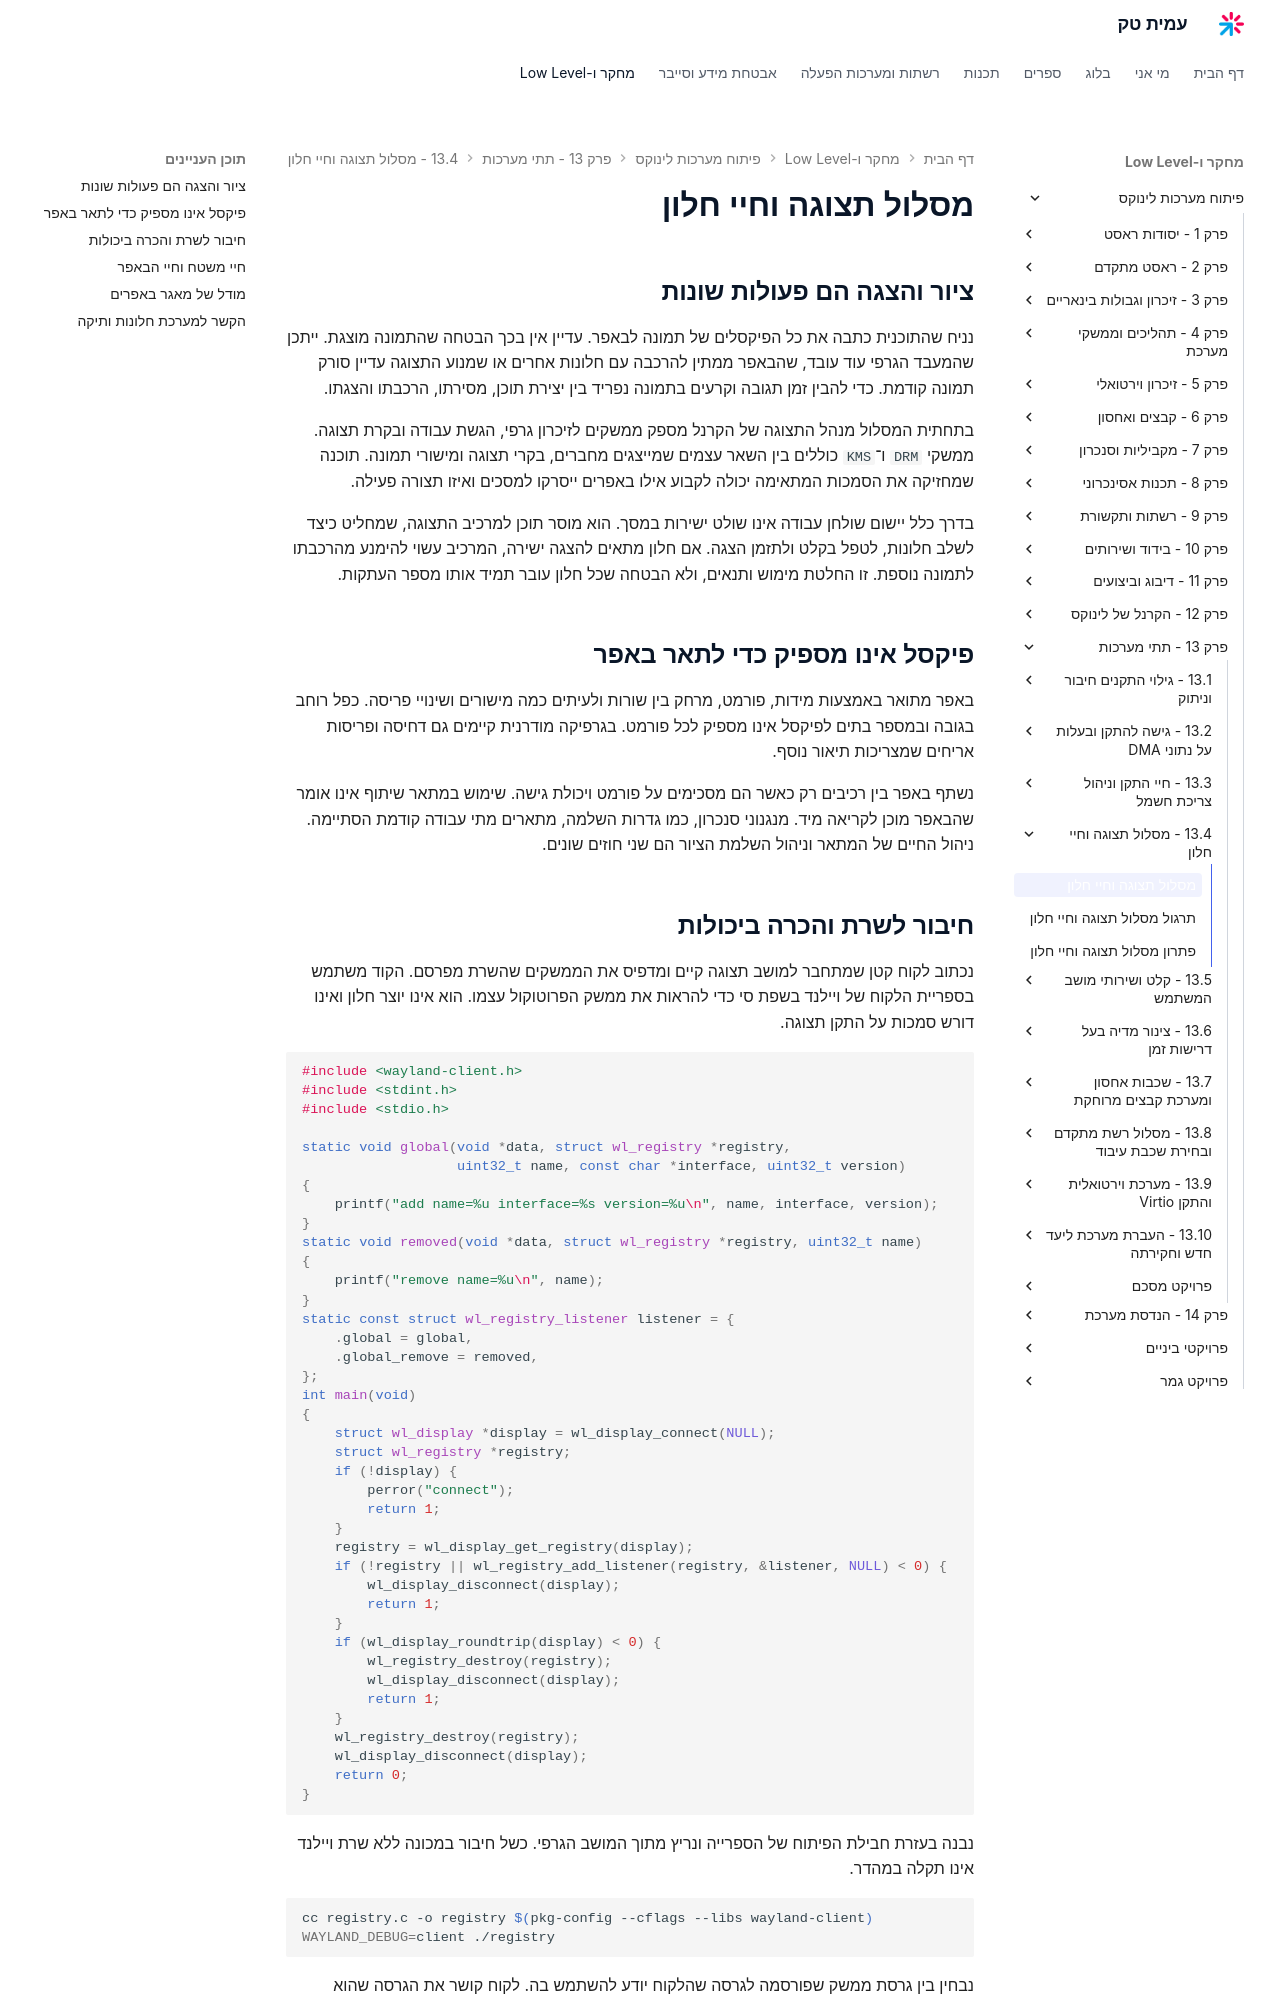

repository: AmitPinchasi/amittech · page: פיתוח-מערכות-לינוקס/13 - תתי מערכות/13.4 - מסלול תצוגה וחיי חלון/13.4 - מסלול תצוגה וחיי חלון - הרצאה/index.html · generator: mkdocs

# מסלול תצוגה וחיי חלון

## ציור והצגה הם פעולות שונות

נניח שהתוכנית כתבה את כל הפיקסלים של תמונה לבאפר. עדיין אין בכך הבטחה שהתמונה מוצגת. ייתכן שהמעבד הגרפי עוד עובד, שהבאפר ממתין להרכבה עם חלונות אחרים או שמנוע התצוגה עדיין סורק תמונה קודמת. כדי להבין זמן תגובה וקרעים בתמונה נפריד בין יצירת תוכן, מסירתו, הרכבתו והצגתו.

בתחתית המסלול מנהל התצוגה של הקרנל מספק ממשקים לזיכרון גרפי, הגשת עבודה ובקרת תצוגה. ממשקי `DRM` ו־`KMS` כוללים בין השאר עצמים שמייצגים מחברים, בקרי תצוגה ומישורי תמונה. תוכנה שמחזיקה את הסמכות המתאימה יכולה לקבוע אילו באפרים ייסרקו למסכים ואיזו תצורה פעילה.

בדרך כלל יישום שולחן עבודה אינו שולט ישירות במסך. הוא מוסר תוכן למרכיב התצוגה, שמחליט כיצד לשלב חלונות, לטפל בקלט ולתזמן הצגה. אם חלון מתאים להצגה ישירה, המרכיב עשוי להימנע מהרכבתו לתמונה נוספת. זו החלטת מימוש ותנאים, ולא הבטחה שכל חלון עובר תמיד אותו מספר העתקות.

## פיקסל אינו מספיק כדי לתאר באפר

באפר מתואר באמצעות מידות, פורמט, מרחק בין שורות ולעיתים כמה מישורים ושינויי פריסה. כפל רוחב בגובה ובמספר בתים לפיקסל אינו מספיק לכל פורמט. בגרפיקה מודרנית קיימים גם דחיסה ופריסות אריחים שמצריכות תיאור נוסף.

נשתף באפר בין רכיבים רק כאשר הם מסכימים על פורמט ויכולת גישה. שימוש במתאר שיתוף אינו אומר שהבאפר מוכן לקריאה מיד. מנגנוני סנכרון, כמו גדרות השלמה, מתארים מתי עבודה קודמת הסתיימה. ניהול החיים של המתאר וניהול השלמת הציור הם שני חוזים שונים.

## חיבור לשרת והכרה ביכולות

נכתוב לקוח קטן שמתחבר למושב תצוגה קיים ומדפיס את הממשקים שהשרת מפרסם. הקוד משתמש בספריית הלקוח של ויילנד בשפת סי כדי להראות את ממשק הפרוטוקול עצמו. הוא אינו יוצר חלון ואינו דורש סמכות על התקן תצוגה.

```c
#include <wayland-client.h>
#include <stdint.h>
#include <stdio.h>

static void global(void *data, struct wl_registry *registry,
                   uint32_t name, const char *interface, uint32_t version)
{
    printf("add name=%u interface=%s version=%u\n", name, interface, version);
}
static void removed(void *data, struct wl_registry *registry, uint32_t name)
{
    printf("remove name=%u\n", name);
}
static const struct wl_registry_listener listener = {
    .global = global,
    .global_remove = removed,
};
int main(void)
{
    struct wl_display *display = wl_display_connect(NULL);
    struct wl_registry *registry;
    if (!display) {
        perror("connect");
        return 1;
    }
    registry = wl_display_get_registry(display);
    if (!registry || wl_registry_add_listener(registry, &listener, NULL) < 0) {
        wl_display_disconnect(display);
        return 1;
    }
    if (wl_display_roundtrip(display) < 0) {
        wl_registry_destroy(registry);
        wl_display_disconnect(display);
        return 1;
    }
    wl_registry_destroy(registry);
    wl_display_disconnect(display);
    return 0;
}
```

נבנה בעזרת חבילת הפיתוח של הספרייה ונריץ מתוך המושב הגרפי. כשל חיבור במכונה ללא שרת ויילנד אינו תקלה במהדר.

```bash
cc registry.c -o registry $(pkg-config --cflags --libs wayland-client)
WAYLAND_DEBUG=client ./registry
```

נבחין בין גרסת ממשק שפורסמה לגרסה שהלקוח יודע להשתמש בה. לקוח קושר את הגרסה שהוא והשרת תומכים בה, ואינו שולח בקשה חדשה רק מפני שהשם מוכר לו. שמות העצמים בפרוטוקול הם מקומיים לחיבור, והפסקת החיבור מסיימת את המושב הזה.
